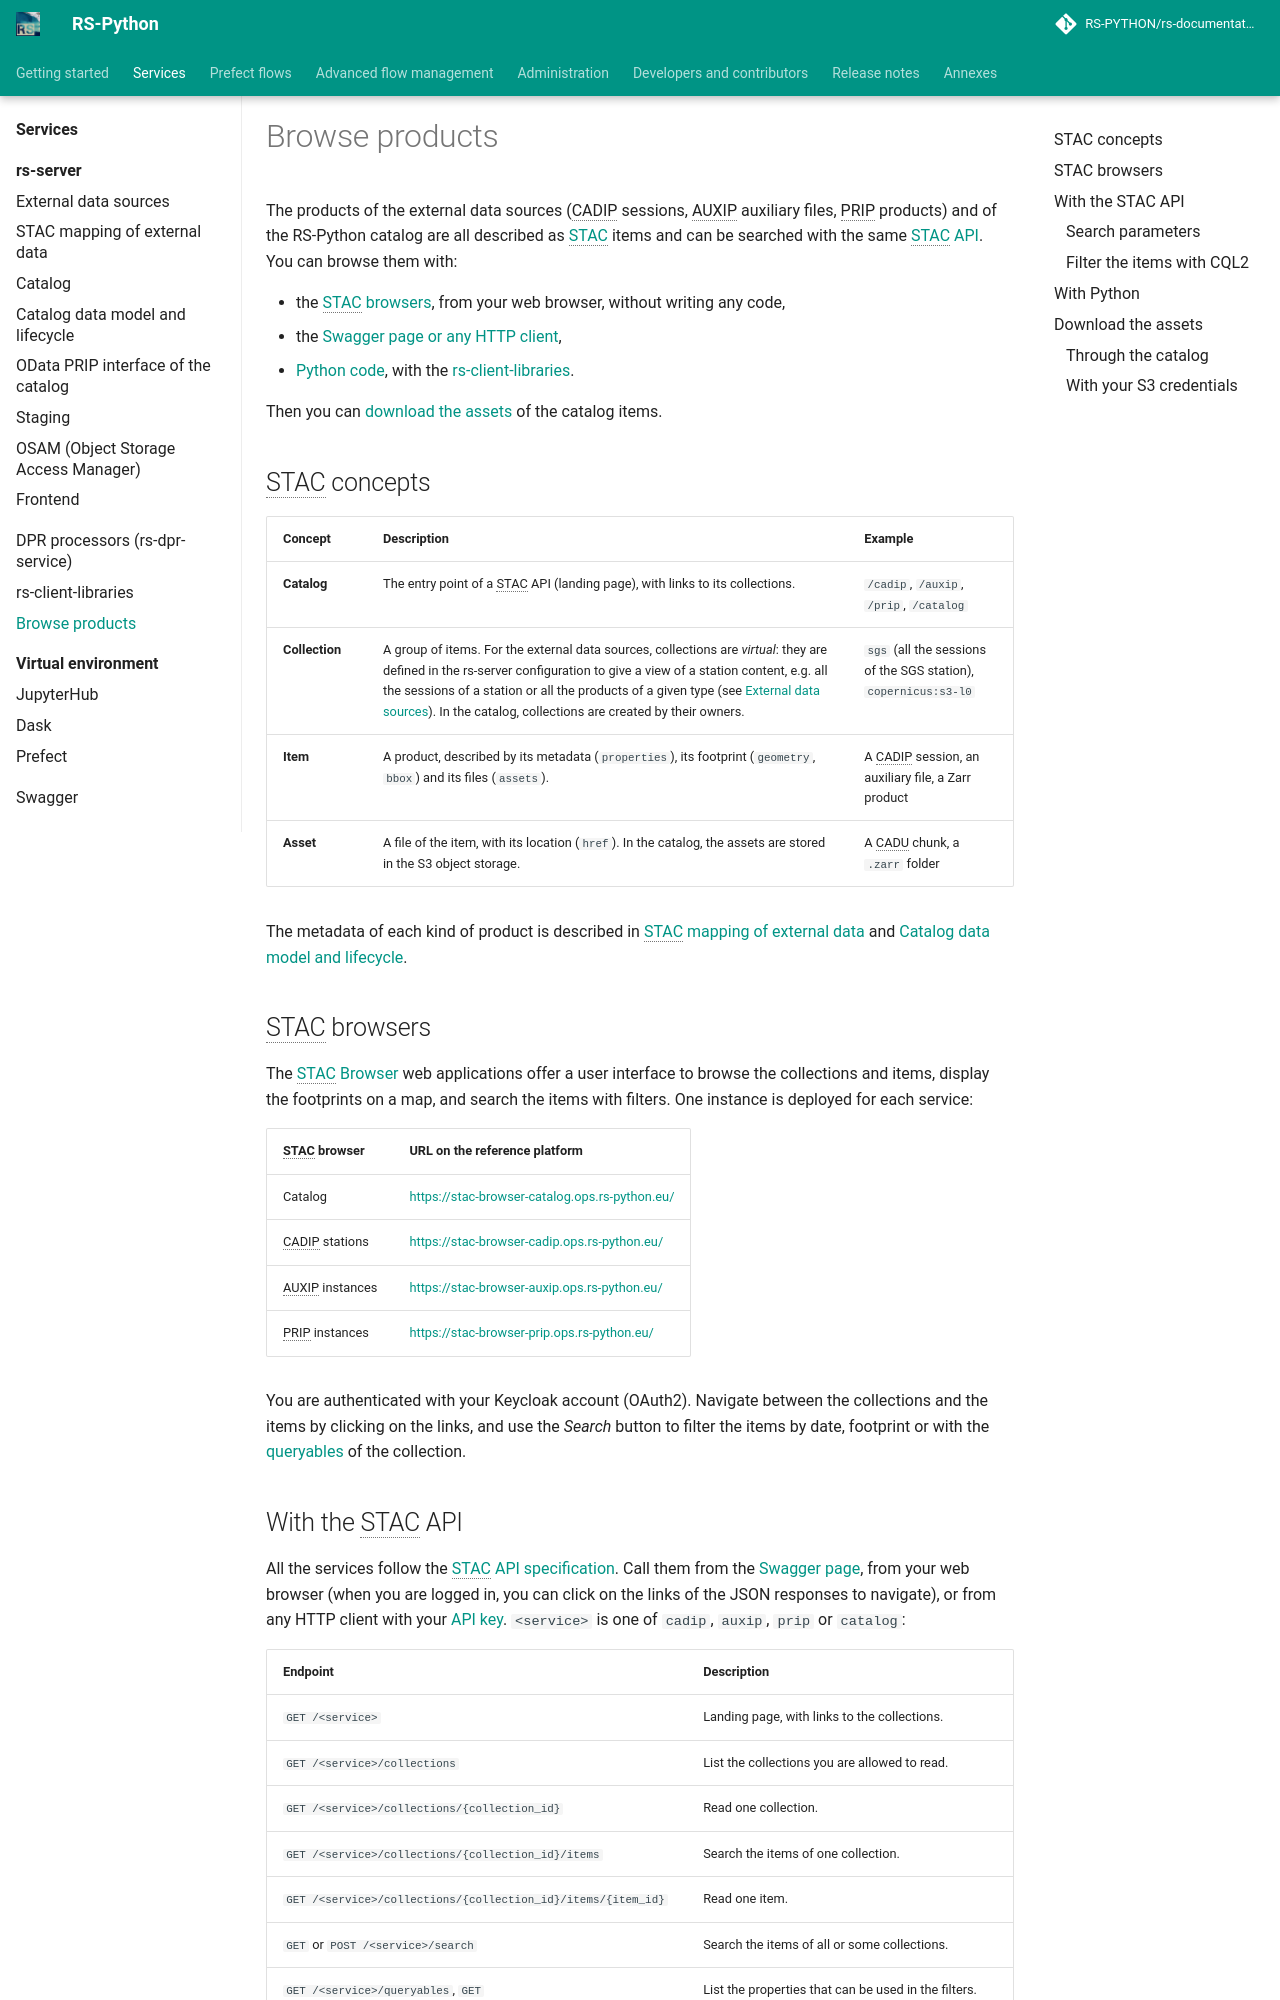

repository: RS-PYTHON/rs-documentation · page: services/browse-products/index.html · generator: mkdocs

# Browse products

The products of the external data sources (CADIP sessions, AUXIP auxiliary files, PRIP products) and of the
RS-Python catalog are all described as [STAC](https://stacspec.org/) items and can be searched with the same
[STAC API](https://github.com/radiantearth/stac-api-spec). You can browse them with:

- the [STAC browsers](#stac-browsers), from your web browser, without writing any code,
- the [Swagger page or any HTTP client](#with-the-stac-api),
- [Python code](#with-python), with the [rs-client-libraries](../rs-client-libraries/docs/doc/index.md).

Then you can [download the assets](#download-the-assets) of the catalog items.

## STAC concepts

| Concept | Description | Example |
|---|---|---|
| **Catalog** | The entry point of a STAC API (landing page), with links to its collections. | `/cadip`, `/auxip`, `/prip`, `/catalog` |
| **Collection** | A group of items. For the external data sources, collections are *virtual*: they are defined in the rs-server configuration to give a view of a station content, e.g. all the sessions of a station or all the products of a given type (see [External data sources](../rs-server/docs/doc/users/external-data-sources.md#collections)). In the catalog, collections are created by their owners. | `sgs` (all the sessions of the SGS station), `copernicus:s3-l0` |
| **Item** | A product, described by its metadata (`properties`), its footprint (`geometry`, `bbox`) and its files (`assets`). | A CADIP session, an auxiliary file, a Zarr product |
| **Asset** | A file of the item, with its location (`href`). In the catalog, the assets are stored in the S3 object storage. | A CADU chunk, a `.zarr` folder |

The metadata of each kind of product is described in
[STAC mapping of external data](../rs-server/docs/doc/users/stac-mapping.md) and
[Catalog data model and lifecycle](../rs-server/docs/doc/users/data-model.md).

## STAC browsers

The [STAC Browser](https://github.com/radiantearth/stac-browser) web applications offer a user interface to browse
the collections and items, display the footprints on a map, and search the items with filters. One instance is
deployed for each service:

| STAC browser | URL on the reference platform |
|---|---|
| Catalog | <https://stac-browser-catalog.ops.rs-python.eu/> |
| CADIP stations | <https://stac-browser-cadip.ops.rs-python.eu/> |
| AUXIP instances | <https://stac-browser-auxip.ops.rs-python.eu/> |
| PRIP instances | <https://stac-browser-prip.ops.rs-python.eu/> |

You are authenticated with your Keycloak account (OAuth2). Navigate between the collections and the items by
clicking on the links, and use the *Search* button to filter the items by date, footprint or with the
[queryables](#filter-the-items-with-cql2) of the collection.
